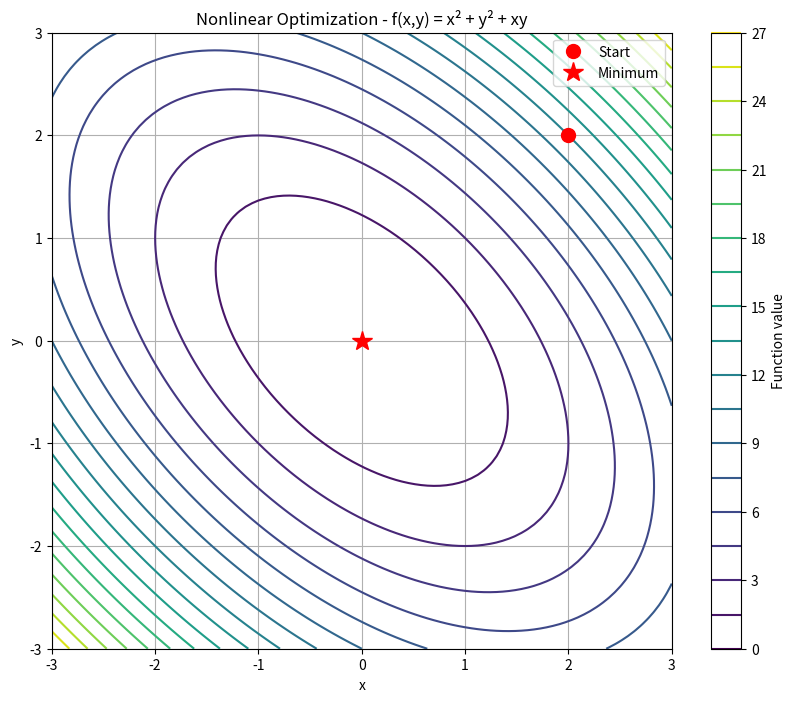
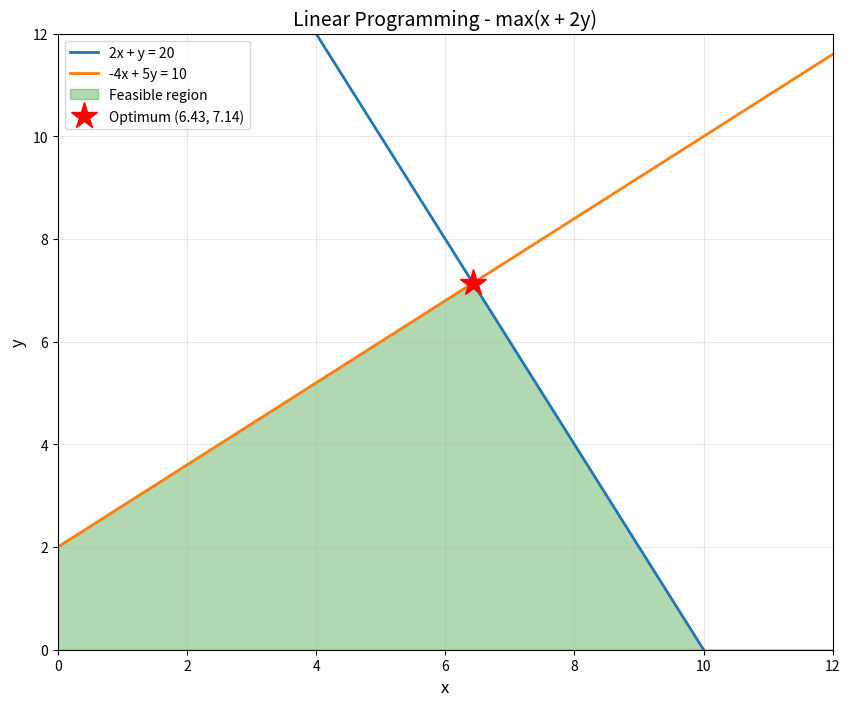

Source code (Python) for these figures, in order:
"""
SciPy Optimization Examples
"""
import numpy as np
from scipy.optimize import minimize, linprog
import matplotlib.pyplot as plt

print("=" * 50)
print("EXAMPLE 1: Nonlinear Optimization")
print("=" * 50)

# Objective function: f(x, y) = x^2 + y^2 + xy
def objective(x):
    return x[0]**2 + x[1]**2 + x[0]*x[1]

# Starting point
x0 = [2, 2]

# Optimization using BFGS method
result = minimize(objective, x0, method='BFGS')

print(f"\nStarting point: {x0}")
print(f"Found minimum: {result.x}")
print(f"Function value at minimum: {result.fun:.6f}")
print(f"Success: {result.success}")
print(f"Number of iterations: {result.nit}")

# Visualization
x_range = np.linspace(-3, 3, 100)
y_range = np.linspace(-3, 3, 100)
X, Y = np.meshgrid(x_range, y_range)
Z = X**2 + Y**2 + X*Y

plt.figure(figsize=(10, 8))
plt.contour(X, Y, Z, levels=20, cmap='viridis')
plt.colorbar(label='Function value')
plt.plot(x0[0], x0[1], 'ro', markersize=10, label='Start')
plt.plot(result.x[0], result.x[1], 'r*', markersize=15, label='Minimum')
plt.xlabel('x')
plt.ylabel('y')
plt.title('Nonlinear Optimization - f(x,y) = x² + y² + xy')
plt.legend()
plt.grid(True)
plt.savefig('optimization_plot1.png', dpi=150, bbox_inches='tight')
print("\n✅ Plot saved as 'optimization_plot1.png'")

print("\n" + "=" * 50)
print("EXAMPLE 2: Linear Programming")
print("=" * 50)

# Minimize: -x - 2y (i.e., maximize: x + 2y)
# Subject to:
#   2x + y <= 20
#   -4x + 5y <= 10
#   x >= 0, y >= 0

c = [-1, -2]  # Objective function coefficients (negative for minimize)
A_ub = [[2, 1], [-4, 5]]  # Inequality constraint matrix
b_ub = [20, 10]  # Right-hand side of inequalities

print("\nProblem:")
print("  max: x + 2y")
print("  s.t.:")
print("       2x + y <= 20")
print("       -4x + 5y <= 10")
print("       x, y >= 0")

result_lp = linprog(c, A_ub=A_ub, b_ub=b_ub, method='highs')

print(f"\nOptimal solution: x = {result_lp.x[0]:.2f}, y = {result_lp.x[1]:.2f}")
print(f"Maximum value: {-result_lp.fun:.2f}")
print(f"Status: {result_lp.message}")

# LP Visualization
plt.figure(figsize=(10, 8))

# Constraints
x = np.linspace(0, 12, 400)
y1 = 20 - 2*x  # 2x + y = 20
y2 = (10 + 4*x) / 5  # -4x + 5y = 10

plt.plot(x, y1, label='2x + y = 20', linewidth=2)
plt.plot(x, y2, label='-4x + 5y = 10', linewidth=2)
plt.axhline(y=0, color='k', linestyle='-', linewidth=0.5)
plt.axvline(x=0, color='k', linestyle='-', linewidth=0.5)

# Feasible region
y1_fill = np.minimum(y1, 20)
y2_fill = np.maximum(y2, 0)
y_fill = np.minimum(y1_fill, y2_fill)
y_fill = np.maximum(y_fill, 0)
plt.fill_between(x, 0, y_fill, where=(y_fill >= 0) & (x >= 0), 
                  alpha=0.3, color='green', label='Feasible region')

# Points
plt.plot(result_lp.x[0], result_lp.x[1], 'r*', markersize=20, 
         label=f'Optimum ({result_lp.x[0]:.2f}, {result_lp.x[1]:.2f})')

plt.xlim(0, 12)
plt.ylim(0, 12)
plt.xlabel('x', fontsize=12)
plt.ylabel('y', fontsize=12)
plt.title('Linear Programming - max(x + 2y)', fontsize=14)
plt.legend(fontsize=10)
plt.grid(True, alpha=0.3)
plt.savefig('optimization_plot2.png', dpi=150, bbox_inches='tight')
print("\n✅ Plot saved as 'optimization_plot2.png'")

print("\n" + "=" * 50)
print("EXAMPLE 3: Rosenbrock Function (benchmark)")
print("=" * 50)

def rosenbrock(x):
    """Classic test function - difficult to optimize"""
    return (1 - x[0])**2 + 100*(x[1] - x[0]**2)**2

# Different starting points
starting_points = [
    [-1.2, 1.0],
    [0.0, 0.0],
    [2.0, 2.0]
]

print("\nOptimization from different starting points:")
for i, x0 in enumerate(starting_points, 1):
    result = minimize(rosenbrock, x0, method='BFGS')
    print(f"\n  Start {i}: {x0}")
    print(f"  End: [{result.x[0]:.6f}, {result.x[1]:.6f}]")
    print(f"  Value: {result.fun:.10f}")
    print(f"  Iterations: {result.nit}")

print("\n" + "=" * 50)
print("DONE! 🎉")
print("=" * 50)
